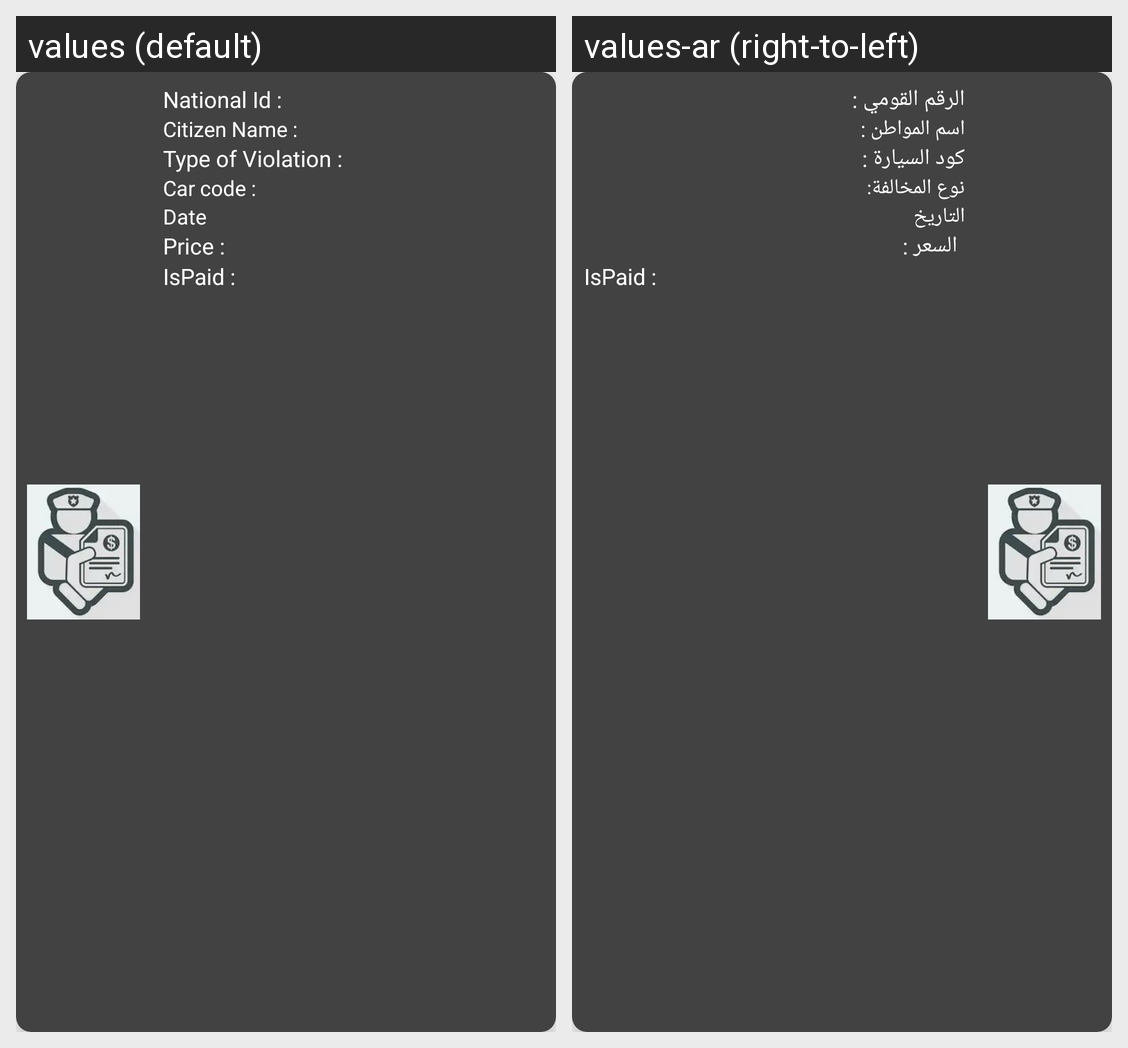

This grid shows one Android layout under two languages. Give, for every string resource on the screen, its name, the default text and each shown locale's text.
Android screen res/layout/trafficviolations_admin_item.xml rendered under 2 locales, left to right: values (default), values-ar (right-to-left). Device: Nexus 5 (rendered at 1080×1920; each locale shown at half size, 540×960, under a caption strip naming it); theme AppTheme.
Strings drawn on this screen, with the default value and each locale's value (text and hints the layout hard-codes, and strings that could not be matched under every locale, appear in the picture but are not listed):

NationalId
  values: National Id :
  values-ar: الرقم القومي :

CitizenName
  values: Citizen Name :
  values-ar: اسم المواطن :

TypeViolation
  values: Type of Violation :
  values-ar: كود السيارة :

CarCode
  values: Car code :
  values-ar: نوع المخالفة:

Date
  values: Date
  values-ar: التاريخ

price
  values: Price :
  values-ar: السعر :
